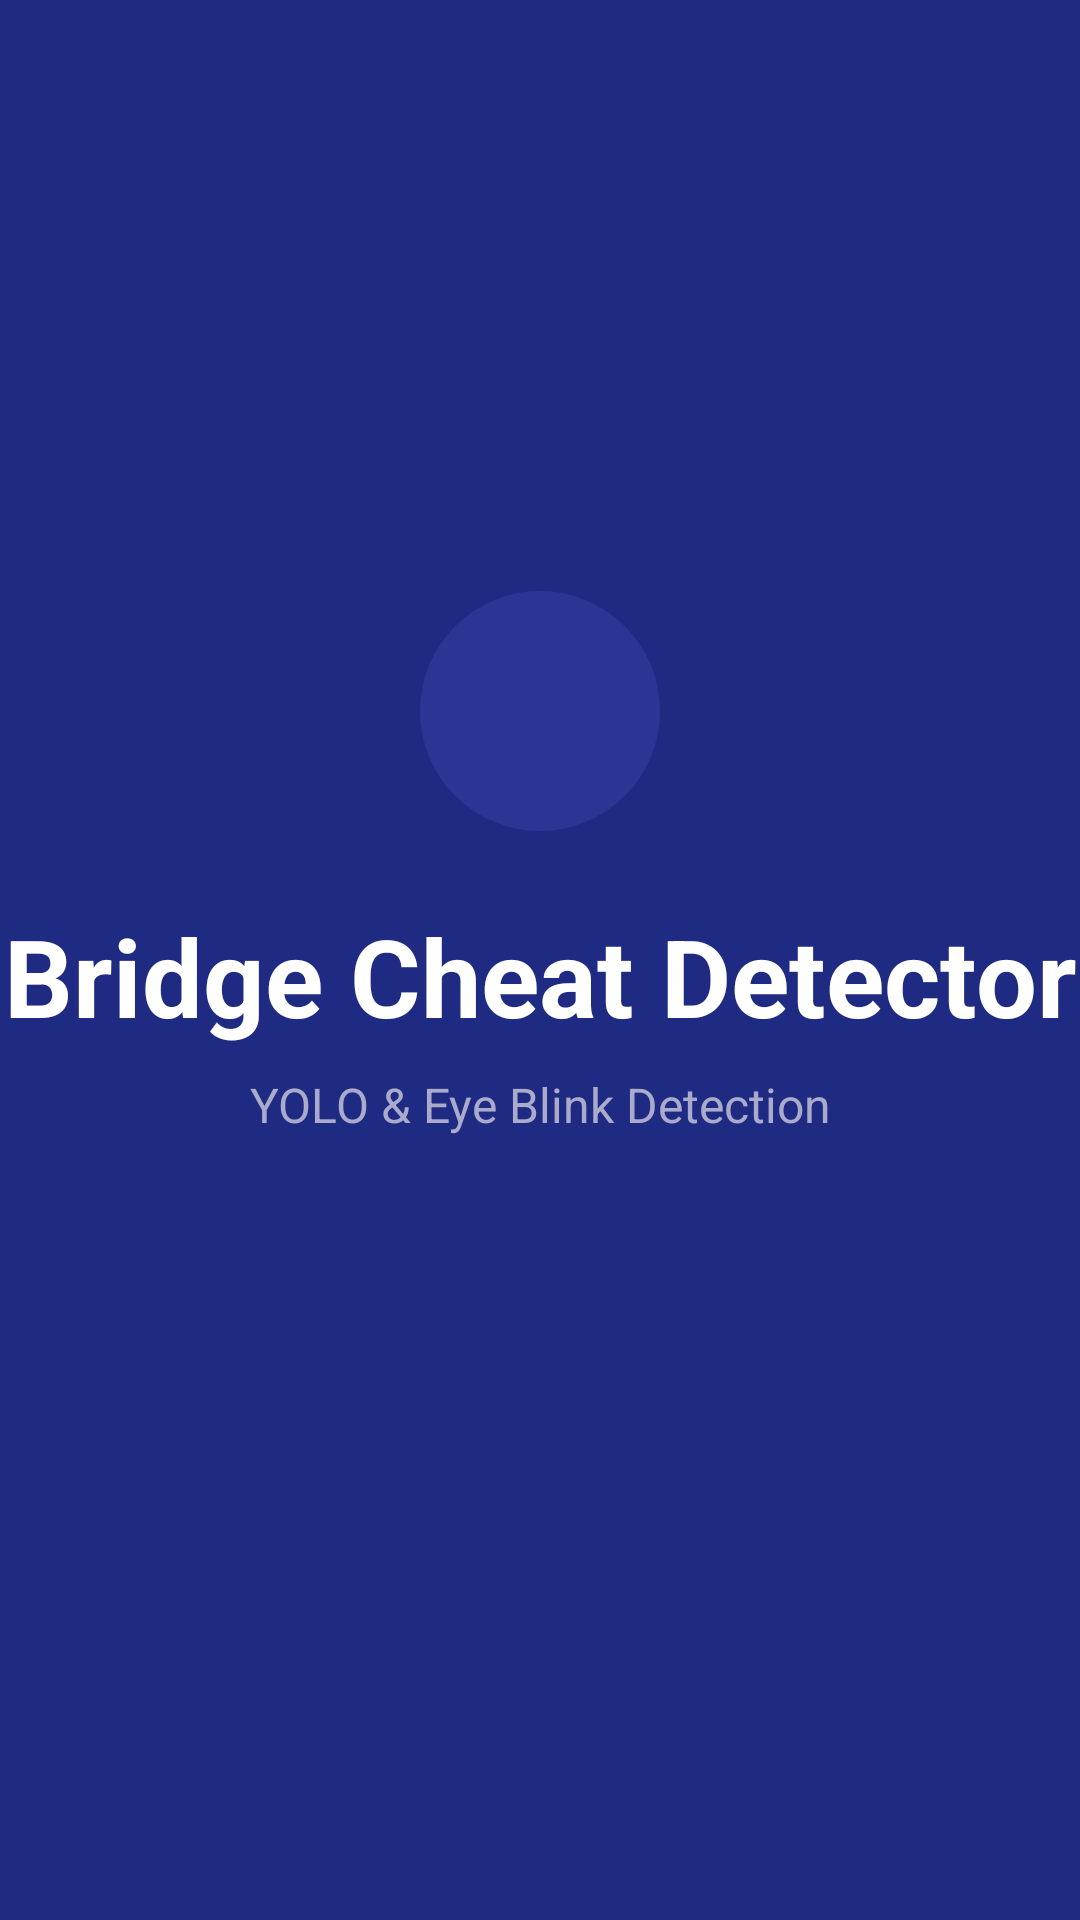

Produce the Android XML layout that renders to this screen, including the resource entries it uses.
<!-- AndroidManifest.xml: application theme Theme.SpyBridge -->
<!-- res/layout/activity_main.xml -->
<?xml version="1.0" encoding="utf-8"?>
<androidx.constraintlayout.widget.ConstraintLayout xmlns:android="http://schemas.android.com/apk/res/android"
    xmlns:app="http://schemas.android.com/apk/res-auto"
    xmlns:tools="http://schemas.android.com/tools"
    android:layout_width="match_parent"
    android:layout_height="match_parent"
    android:background="@color/dark_blue"
    tools:context=".MainActivity">

    <ImageView
        android:id="@+id/ivLogo"
        android:layout_width="80dp"
        android:layout_height="80dp"
        android:background="@drawable/circle_background"
        android:src="@drawable/splash"
        android:contentDescription="@string/app_logo"
        app:layout_constraintBottom_toTopOf="@+id/tvTitle"
        app:layout_constraintEnd_toEndOf="parent"
        app:layout_constraintStart_toStartOf="parent"
        app:layout_constraintTop_toTopOf="parent"
        app:layout_constraintVertical_chainStyle="packed" />

    <TextView
        android:id="@+id/tvTitle"
        android:layout_width="wrap_content"
        android:layout_height="wrap_content"
        android:layout_marginTop="24dp"
        android:text="@string/bridge_cheat_detector"
        android:textColor="@color/white"
        android:textSize="36sp"
        android:textStyle="bold"
        app:layout_constraintBottom_toTopOf="@+id/tvSubtitle"
        app:layout_constraintEnd_toEndOf="parent"
        app:layout_constraintStart_toStartOf="parent"
        app:layout_constraintTop_toBottomOf="@+id/ivLogo" />

    <TextView
        android:id="@+id/tvSubtitle"
        android:layout_width="wrap_content"
        android:layout_height="wrap_content"
        android:layout_marginTop="8dp"
        android:text="@string/yolo_amp_eye_blink_detection"
        android:textColor="@color/light_gray"
        android:textSize="16sp"
        app:layout_constraintBottom_toTopOf="@+id/progressBar"
        app:layout_constraintEnd_toEndOf="parent"
        app:layout_constraintStart_toStartOf="parent"
        app:layout_constraintTop_toBottomOf="@+id/tvTitle" />

    <ProgressBar
        android:id="@+id/progressBar"
        style="?android:attr/progressBarStyle"
        android:layout_width="wrap_content"
        android:layout_height="wrap_content"
        android:layout_marginTop="64dp"
        android:indeterminateTint="@color/white"
        app:layout_constraintBottom_toBottomOf="parent"
        app:layout_constraintEnd_toEndOf="parent"
        app:layout_constraintStart_toStartOf="parent"
        app:layout_constraintTop_toBottomOf="@+id/tvSubtitle"
        app:layout_constraintVertical_bias="0.1" />

    <com.google.android.material.button.MaterialButton
        android:id="@+id/btnContinue"
        android:layout_width="match_parent"
        android:layout_height="wrap_content"
        android:layout_marginHorizontal="24dp"
        android:layout_marginBottom="24dp"
        android:backgroundTint="@color/white"
        android:paddingVertical="12dp"
        android:text="@string/mulai_deteksi"
        android:textColor="@color/dark_blue"
        android:visibility="gone"
        app:cornerRadius="8dp"
        app:layout_constraintBottom_toBottomOf="parent"
        app:layout_constraintEnd_toEndOf="parent"
        app:layout_constraintStart_toStartOf="parent" />

</androidx.constraintlayout.widget.ConstraintLayout>
<!-- resources referenced by this layout -->
<resources>
  <color name="dark_blue">#1F2B82</color>
  <color name="light_gray">#AAAACC</color>
  <color name="white">#FFFFFF</color>
  <!-- drawable circle_background (drawable) -->
  <?xml version="1.0" encoding="utf-8"?>
  <shape xmlns:android="http://schemas.android.com/apk/res/android"
      android:shape="oval">
      <solid android:color="@color/medium_blue" />
  </shape>
  <string name="app_logo">App logo</string>
  <string name="bridge_cheat_detector">Bridge Cheat Detector</string>
  <string name="mulai_deteksi">Mulai Deteksi</string>
  <string name="yolo_amp_eye_blink_detection">YOLO &amp; Eye Blink Detection</string>
  <style name="Theme.SpyBridge" parent="Base.Theme.SpyBridge" />
  <color name="medium_blue">#2A3694</color>
  <style name="Base.Theme.SpyBridge" parent="Theme.MaterialComponents.DayNight.DarkActionBar">
          
          <item name="colorPrimary">@color/dark_blue</item>
          <item name="colorPrimaryVariant">@color/medium_blue</item>
          <item name="colorOnPrimary">@color/white</item>
          
          <item name="colorSecondary">@color/light_blue</item>
          <item name="colorSecondaryVariant">@color/light_blue</item>
          <item name="colorOnSecondary">@color/white</item>
          
          <item name="android:statusBarColor">?attr/colorPrimaryVariant</item>
      </style>
  <color name="light_blue">#3B48B3</color>
</resources>
